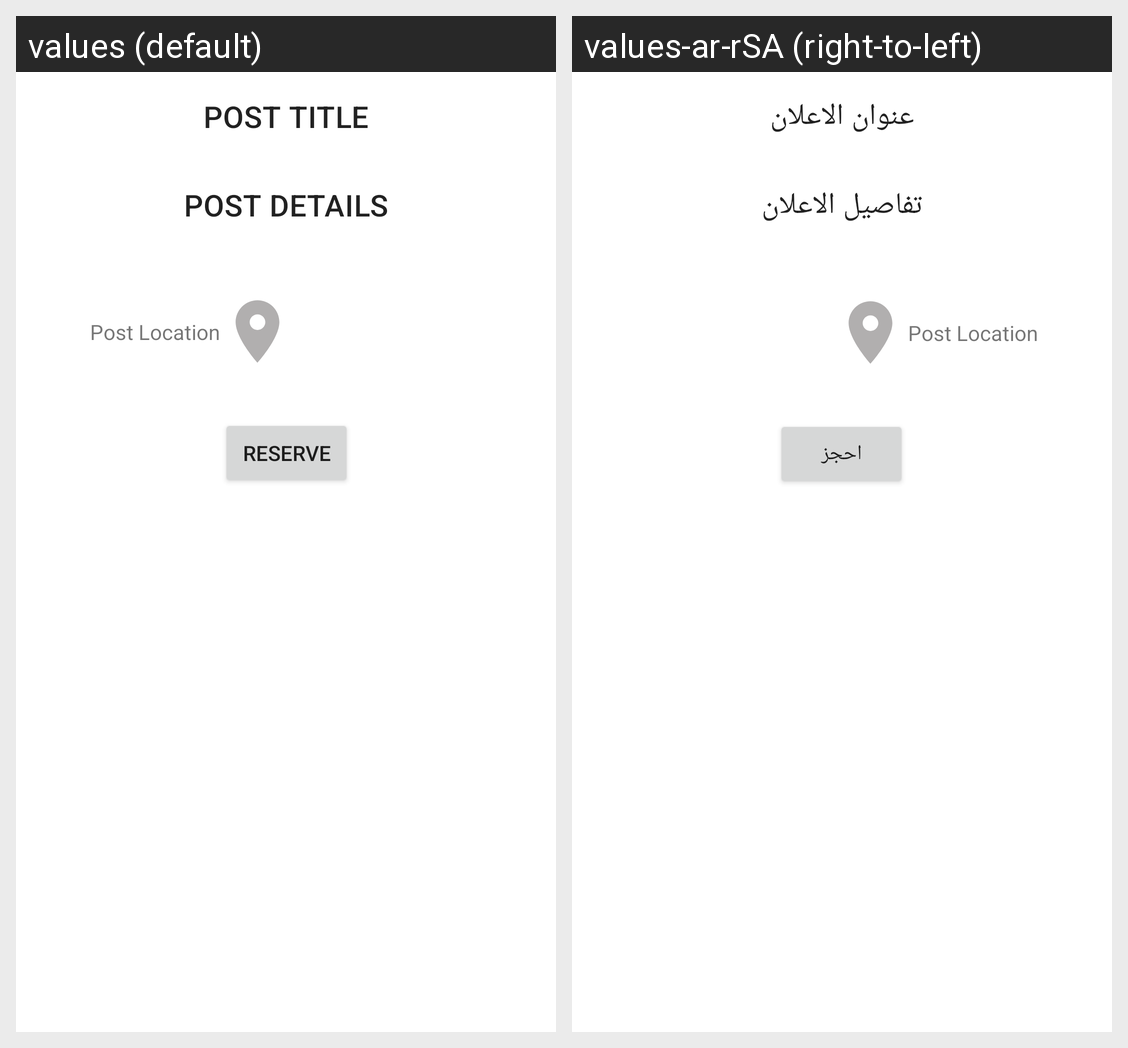

The same Android screen rendered under two of its app's locales, left to right. List the strings drawn on it with the default value and each locale's translation.
Android screen res/layout/fragment_product_details.xml rendered under 2 locales, left to right: values (default), values-ar-rSA (right-to-left). Device: Nexus 5 (rendered at 1080×1920; each locale shown at half size, 540×960, under a caption strip naming it); theme Theme.CoffeeBean.
Strings drawn on this screen, with the default value and each locale's value (text and hints the layout hard-codes, and strings that could not be matched under every locale, appear in the picture but are not listed):

post_title
  values: POST TITLE
  values-ar-rSA: عنوان الاعلان

post_details
  values: POST DETAILS
  values-ar-rSA: تفاصيل الاعلان

reserve_btn
  values: Reserve
  values-ar-rSA: احجز

post_location
  values: Post Location
  values-ar-rSA: Post Location  [not translated; the default value is used]
